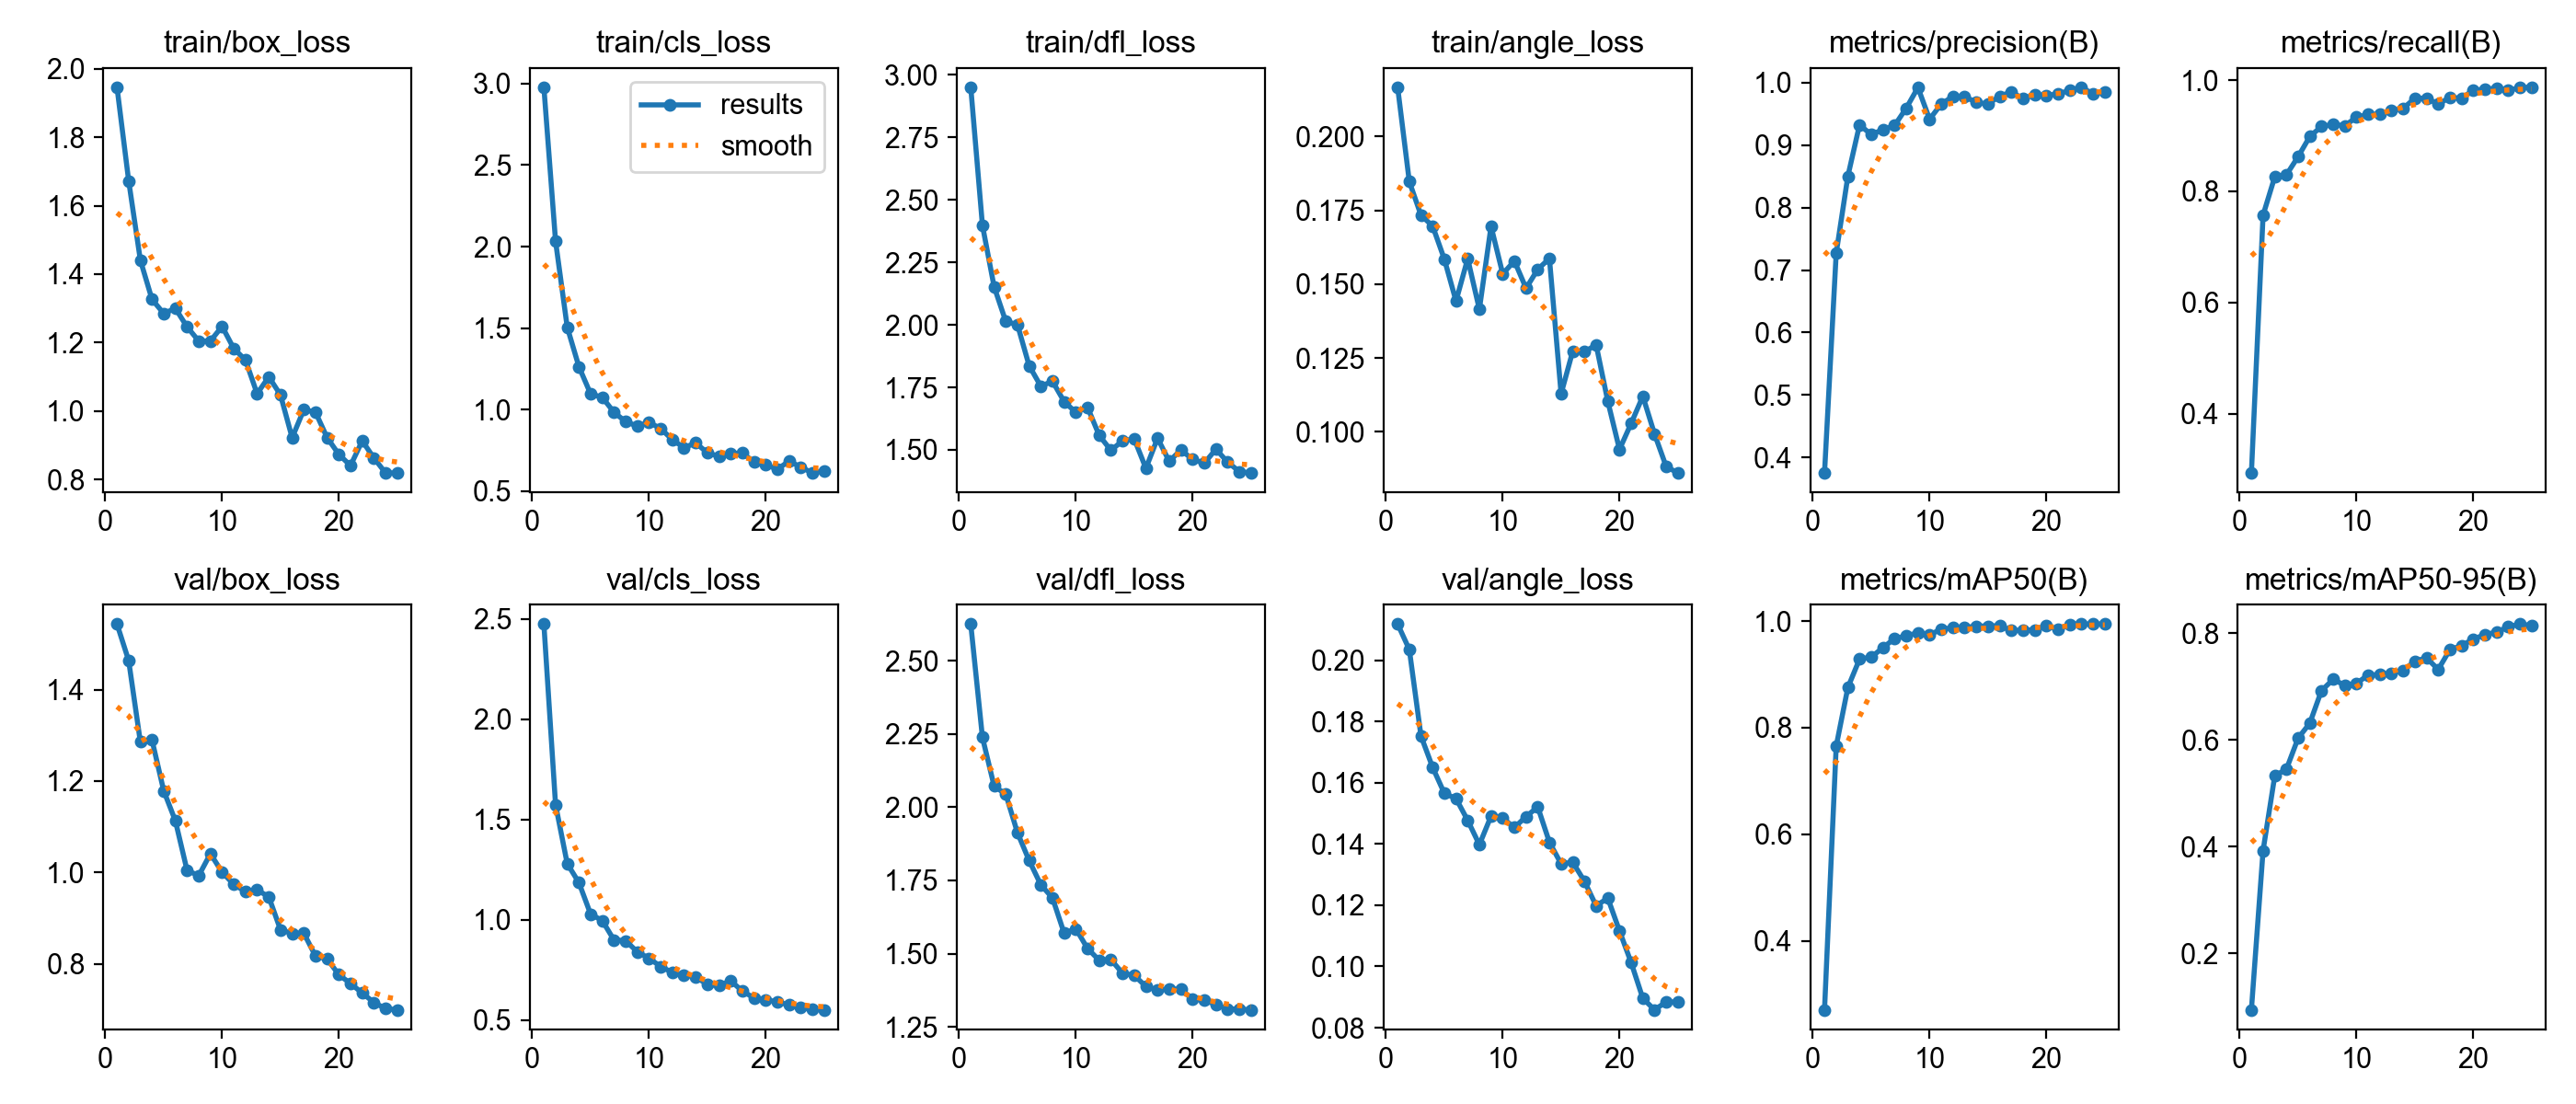

Values plotted in this chart, from the file beside it:
epoch, time, train/box_loss, train/cls_loss, train/dfl_loss, train/angle_loss, metrics/precision(B), metrics/recall(B), metrics/mAP50(B), metrics/mAP50-95(B), val/box_loss, val/cls_loss, val/dfl_loss, val/angle_loss, lr/pg0, lr/pg1, lr/pg2
1, 32.7, 1.946, 2.977, 2.951, 0.2167, 0.3751, 0.2935, 0.2706, 0.09462, 1.544, 2.474, 2.625, 0.2118, 0.00012, 0.00012, 0.00012
2, 64.77, 1.673, 2.034, 2.398, 0.1847, 0.7268, 0.7572, 0.7653, 0.3928, 1.463, 1.573, 2.239, 0.2035, 0.0002497, 0.0002497, 0.0002497
3, 96.85, 1.441, 1.506, 2.153, 0.1734, 0.8502, 0.8261, 0.8753, 0.5327, 1.286, 1.279, 2.072, 0.1752, 0.0003683, 0.0003683, 0.0003683
4, 129.1, 1.326, 1.264, 2.014, 0.1696, 0.9326, 0.8297, 0.9286, 0.5453, 1.29, 1.184, 2.044, 0.165, 0.0004758, 0.0004758, 0.0004758
5, 161.5, 1.285, 1.097, 2.001, 0.1585, 0.9168, 0.8623, 0.9324, 0.6034, 1.179, 1.028, 1.913, 0.1565, 0.0005723, 0.0005723, 0.0005723
6, 193.9, 1.3, 1.076, 1.837, 0.1442, 0.9247, 0.8985, 0.9499, 0.6313, 1.113, 0.995, 1.818, 0.1548, 0.0006576, 0.0006576, 0.0006576
7, 226.1, 1.246, 0.9846, 1.755, 0.1586, 0.9314, 0.9167, 0.9672, 0.6923, 1.005, 0.8987, 1.735, 0.1477, 0.0007319, 0.0007319, 0.0007319
8, 258.2, 1.205, 0.9267, 1.774, 0.1415, 0.9592, 0.9203, 0.9721, 0.7134, 0.9929, 0.8947, 1.69, 0.1398, 0.0007951, 0.0007951, 0.0007951
9, 290.5, 1.204, 0.8995, 1.693, 0.1696, 0.9922, 0.9182, 0.9781, 0.7024, 1.041, 0.8394, 1.57, 0.1491, 0.0008472, 0.0008472, 0.0008472
10, 322.8, 1.247, 0.9221, 1.65, 0.1535, 0.9415, 0.9332, 0.9742, 0.7058, 1.001, 0.8069, 1.585, 0.1484, 0.0008882, 0.0008882, 0.0008882
11, 354.9, 1.183, 0.885, 1.67, 0.1578, 0.9659, 0.9384, 0.9847, 0.7217, 0.9738, 0.7662, 1.518, 0.1454, 0.0009181, 0.0009181, 0.0009181
12, 386.8, 1.149, 0.816, 1.558, 0.1486, 0.9779, 0.9384, 0.9873, 0.7221, 0.9581, 0.7363, 1.477, 0.1489, 0.0009369, 0.0009369, 0.0009369
13, 418.7, 1.051, 0.767, 1.498, 0.155, 0.9775, 0.9453, 0.9875, 0.7254, 0.9619, 0.7242, 1.48, 0.1521, 0.0009446, 0.0009446, 0.0009446
14, 450.6, 1.1, 0.7964, 1.536, 0.1587, 0.9685, 0.9493, 0.9905, 0.73, 0.9466, 0.7147, 1.433, 0.1406, 0.0009413, 0.0009413, 0.0009413
15, 482.7, 1.047, 0.736, 1.544, 0.1128, 0.9657, 0.9674, 0.9905, 0.7475, 0.8746, 0.676, 1.426, 0.1335, 0.0008912, 0.0008912, 0.0008912
16, 514.3, 0.922, 0.7135, 1.426, 0.1273, 0.9783, 0.9674, 0.9913, 0.7537, 0.8665, 0.67, 1.388, 0.134, 0.000812, 0.000812, 0.000812
17, 546, 1.004, 0.7313, 1.547, 0.127, 0.9851, 0.957, 0.982, 0.732, 0.867, 0.6953, 1.376, 0.1278, 0.0007328, 0.0007328, 0.0007328
18, 577.7, 0.9966, 0.7342, 1.454, 0.1295, 0.9745, 0.9688, 0.9828, 0.769, 0.8171, 0.6431, 1.379, 0.1198, 0.0006536, 0.0006536, 0.0006536
19, 609.8, 0.922, 0.6798, 1.5, 0.1103, 0.9808, 0.9674, 0.9836, 0.7767, 0.8108, 0.6096, 1.378, 0.1223, 0.0005744, 0.0005744, 0.0005744
20, 641.8, 0.8734, 0.6632, 1.462, 0.09398, 0.9796, 0.9819, 0.9918, 0.7886, 0.7761, 0.5999, 1.344, 0.1116, 0.0004952, 0.0004952, 0.0004952
21, 674.2, 0.8405, 0.6349, 1.447, 0.1028, 0.9819, 0.9833, 0.9841, 0.7974, 0.757, 0.5898, 1.342, 0.1013, 0.000416, 0.000416, 0.000416
22, 708.2, 0.9128, 0.685, 1.503, 0.112, 0.9876, 0.9855, 0.9939, 0.8019, 0.7361, 0.5741, 1.326, 0.08958, 0.0003368, 0.0003368, 0.0003368
23, 742.1, 0.863, 0.6484, 1.451, 0.09922, 0.9927, 0.9816, 0.9943, 0.8118, 0.7155, 0.5607, 1.312, 0.08585, 0.0002576, 0.0002576, 0.0002576
24, 775.8, 0.8191, 0.6121, 1.413, 0.08818, 0.982, 0.9863, 0.9944, 0.8171, 0.7019, 0.5513, 1.31, 0.08841, 0.0001784, 0.0001784, 0.0001784
25, 808.7, 0.8192, 0.6238, 1.408, 0.08601, 0.9855, 0.9873, 0.9943, 0.8141, 0.6994, 0.5503, 1.308, 0.08837, 9.92e-05, 9.92e-05, 9.92e-05
